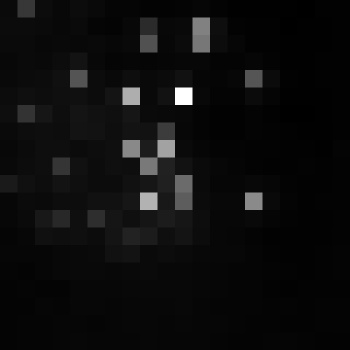

Values plotted in this chart, from the file beside it:
, xmin, ymin, lat, lon, area, perimeter, max_nanowatts, min_nanowatts, moonlight_illumination, clear_sky_confidence, mean_nanowatts
0, 337, 2611, -0.9431, -0.9431, 2.0, 0.0, 42.49, 1.093, 11.8, 0.0, 5.555
